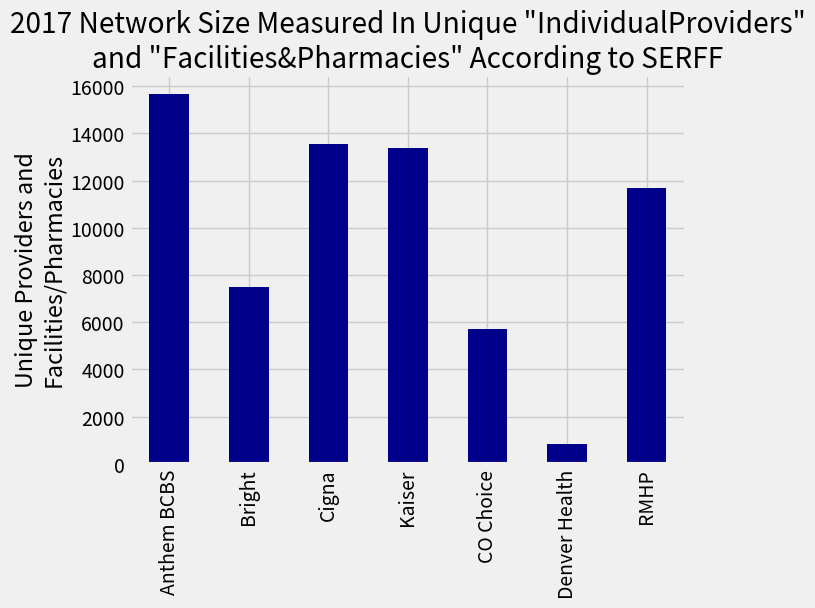

Reproduce this figure in Python.
import pandas as pd
import matplotlib.pyplot as plt
import matplotlib.colors as colors
import matplotlib.patches as mpatches
from matplotlib import style
import numpy as np

data = np.array([['Carrier','Size'],
                ['Anthem BCBS',15689],
                ['Bright',7507],
                ['Cigna',13550],
                ['Kaiser',13391],
                ['CO Choice',5711],
                ['Denver Health',858],
                ['RMHP',11672]])
# 
df = pd.DataFrame(data=data[1:,1:],
                  index=data[1:,0],
                  columns=data[0,1:])
# 
df.Size = df.Size.str.replace(',', '').astype(int).fillna(0)
style.use('fivethirtyeight')
col = ['darkblue','r','g','c','royalblue','m','goldenrod']
#
df.plot(kind='bar', color=col, legend=None)
plt.ylabel('Unique Providers and\nFacilities/Pharmacies')
plt.title('2017 Network Size Measured In Unique "IndividualProviders"\nand "Facilities&Pharmacies" According to SERFF')
plt.grid(True)
plt.show()